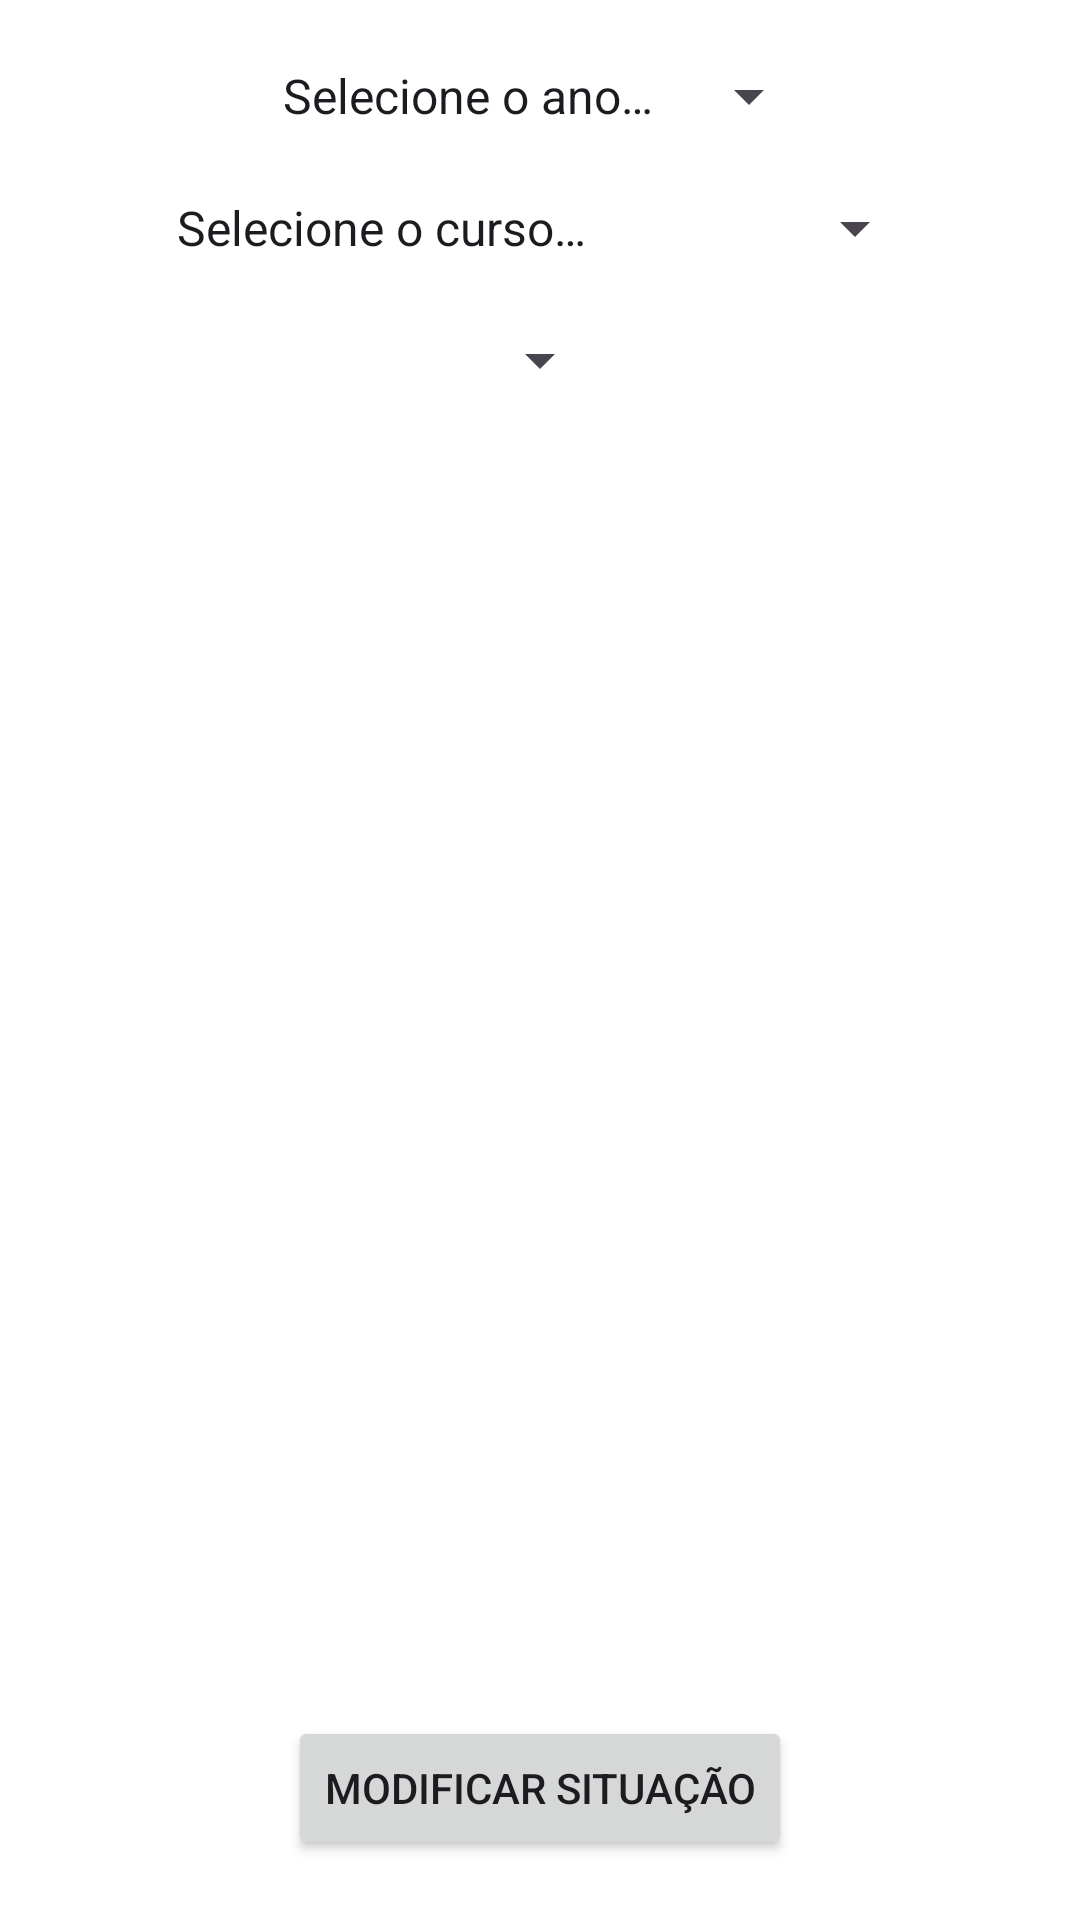

Here is an Android app screen rendered from its layout file. Give the layout XML and the strings, colors and styles it references.
<!-- AndroidManifest.xml: application theme Theme.CEEPiD -->
<!-- res/layout/activity_main_screen_admin.xml -->
<?xml version="1.0" encoding="utf-8"?>
<androidx.constraintlayout.widget.ConstraintLayout xmlns:android="http://schemas.android.com/apk/res/android"
    xmlns:app="http://schemas.android.com/apk/res-auto"
    xmlns:tools="http://schemas.android.com/tools"
    android:layout_width="match_parent"
    android:layout_height="match_parent"
    tools:context=".ui.admin.MainScreenAdmin">

    <Spinner
        android:id="@+id/spinnerTurma"
        android:layout_width="wrap_content"
        android:layout_height="wrap_content"
        android:entries="@array/turmas"
        app:layout_constraintBottom_toTopOf="@id/spinnerSala"
        app:layout_constraintEnd_toEndOf="parent"
        app:layout_constraintStart_toStartOf="parent"
        app:layout_constraintTop_toBottomOf="@id/spinnerAno" />

    <Spinner
        android:id="@+id/spinnerAno"
        android:entries="@array/Ano"
        android:layout_width="wrap_content"
        android:layout_height="wrap_content"
        app:layout_constraintBottom_toTopOf="@+id/spinnerTurma"
        app:layout_constraintEnd_toEndOf="parent"
        app:layout_constraintStart_toStartOf="parent"
        app:layout_constraintTop_toTopOf="parent" />

    <Spinner
        android:id="@+id/spinnerSala"
        android:layout_width="wrap_content"
        android:layout_height="wrap_content"
        app:layout_constraintBottom_toTopOf="@+id/recyclerAlunos"
        app:layout_constraintEnd_toEndOf="parent"
        app:layout_constraintStart_toStartOf="parent"
        app:layout_constraintTop_toBottomOf="@id/spinnerTurma" />

    <androidx.recyclerview.widget.RecyclerView
        android:id="@+id/recyclerAlunos"
        android:layout_width="350dp"
        android:layout_height="400dp"
        android:padding="10dp"
        android:scrollbars="vertical"
        app:layout_constraintBottom_toTopOf="@id/liberar_button"
        app:layout_constraintEnd_toEndOf="parent"
        app:layout_constraintStart_toStartOf="parent"
        app:layout_constraintTop_toBottomOf="@id/spinnerSala" />

    <Button
        android:id="@+id/liberar_button"
        android:layout_width="wrap_content"
        android:layout_height="wrap_content"
        android:text="Modificar situação"
        app:layout_constraintTop_toBottomOf="@id/recyclerAlunos"
        app:layout_constraintBottom_toBottomOf="parent"
        app:layout_constraintStart_toStartOf="parent"
        app:layout_constraintEnd_toEndOf="parent"/>
</androidx.constraintlayout.widget.ConstraintLayout>
<!-- resources referenced by this layout -->
<resources>
  <string-array name="Ano">
          <item>Selecione o ano…</item>
          <item>1º Ano</item>
          <item>2º Ano</item>
          <item>3º Ano</item>
      </string-array>
  <string-array name="turmas">
          <item>Selecione o curso…</item>
          <item>Técnico em Administração</item>
          <item>Técnico em Logística</item>
          <item>Técnico em Meio Ambiente</item>
      </string-array>
  <style name="Theme.CEEPiD" parent="Theme.MaterialComponents.DayNight.DarkActionBar">
          
          <item name="colorPrimary">@color/dark_blue</item>
          <item name="colorPrimaryVariant">@color/dark_blue</item>
          <item name="colorOnPrimary">@color/white</item>
          
          <item name="colorSecondary">@color/really_light_blue</item>
          <item name="colorSecondaryVariant">@color/teal_700</item>
          <item name="colorOnSecondary">@color/black</item>
          
          <item name="android:statusBarColor">#00000000</item>
          
          <item name="actionBarStyle">@style/Theme.Material3.Light.NoActionBar</item>
          <item name="android:windowLightStatusBar">true</item>
          <item name="android:windowTranslucentStatus">true</item>
      </style>
  <color name="dark_blue">#202446</color>
  <color name="white">#FFFFFFFF</color>
  <color name="really_light_blue">#9AA7FD</color>
  <color name="teal_700">#FF018786</color>
  <color name="black">#FF000000</color>
</resources>
